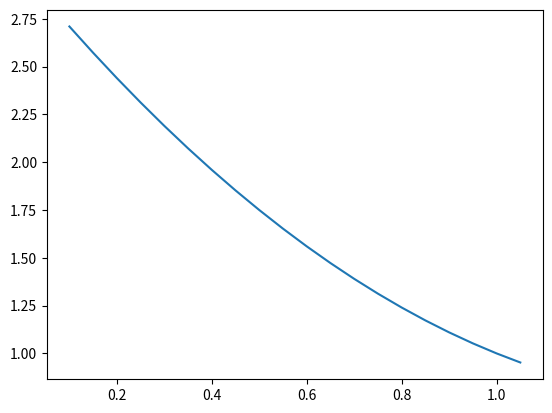

Write the Python code that produced this figure.
import random
import numpy as np
import matplotlib.pyplot as plt
import scipy.stats as st
import math
from mpl_toolkits.mplot3d import Axes3D

""" 
在这个程序中，以第一次抽到的次数为变量绘制
概率质量函数和累积分布函数的图像 
"""


## 首先测试下原本的十连保底的情况

def tenthGuaranteeProPMF():
    """十连保底的概率质量函数图像的绘制 """
    p = 0.1
    index = [i for i in range(1, 11)]
    pro = [(1 - p) ** i * p for i in range(9)]
    pro.append((1 - p) ** 9)
    cdf = []
    temp = 0
    for p in pro:
        temp += p
        cdf.append(temp)
    expectation = 0
    for i in range(10):
        expectation = expectation + (i + 1) * pro[i]

    plt.rcParams['font.family'] = ['SimHei']
    plt.subplot(1, 2, 1)
    plt.bar(index, pro, label='TenthGuarantee')
    plt.title('minimum tenth guarantee: E[X]:%.4f' % (expectation))
    plt.subplot(1, 2, 2)
    plt.bar(index, cdf, label='CDF')
    plt.title('CDF of minimum tenth guarantee')
    plt.show()


# 没啥问题
# 接下来把这个模型扩展一下

## 搞一个二位的函数 固定次数从1变到100，步长为1, 概率从0.1到1，步长为0.05

def extendGuaranteeProPMF():
    L0 = range(1, 101, 1)
    p0 = np.linspace(0.1, 1.05,num=20)
    E = np.zeros([len(L0), len(p0)])
    for Li in range(len(L0)):
        for pi in range(len(p0)):
            L = L0[Li]
            p = p0[pi]
            index = [i for i in range(1, L)]
            pro = [(1 - p) ** i * p for i in range(L - 1)]
            pro.append((1 - p) ** (L - 1))
            cdf = []
            temp = 0
            for p in pro:
                temp += p
                cdf.append(temp)
            expectation = 0
            for i in range(L):
                expectation = expectation + (i + 1) * pro[i]
            E[Li, pi] = expectation

    fig = plt.figure()
    X,Y=np.meshgrid(L0, p0)
    ax = fig.add_subplot(1, 1, 1, projection='3d')
    ax.plot_surface(X, Y, E.T, cmap=plt.cm.winter)

def extendGuaranteeProPMF():
    L0 = range(1, 101, 1)
    p0 = np.linspace(0.1, 1.05,num=20)
    E = np.zeros([len(L0), len(p0)])
    for Li in range(len(L0)):
        for pi in range(len(p0)):
            L = L0[Li]
            p = p0[pi]
            index = [i for i in range(1, L)]
            pro = [(1 - p) ** i * p for i in range(L - 1)]
            pro.append((1 - p) ** (L - 1))
            cdf = []
            temp = 0
            for p in pro:
                temp += p
                cdf.append(temp)
            expectation = 0
            for i in range(L):
                expectation = expectation + (i + 1) * pro[i]
            E[Li, pi] = expectation

    fig = plt.figure()
    X,Y=np.meshgrid(L0, p0)
    ax = fig.add_subplot(1, 1, 1, projection='3d')
    ax.plot_surface(X, Y, E.T, cmap=plt.cm.winter)


def GuaranteeCritProPMF():
    p0 = np.linspace(0.1, 1.05, num=20)
    E = np.zeros([len(p0)])
    for pi in range(len(p0)):
        L = 3
        p = p0[pi]
        index = [i for i in range(1, L)]
        pro = [(1 - p) ** i * p for i in range(L - 1)]
        pro.append((1 - p) ** (L - 1))
        cdf = []
        temp = 0
        for p in pro:
            temp += p
            cdf.append(temp)
        expectation = 0
        for i in range(L):
            expectation = expectation + (i + 1) * pro[i]
        E[pi] = expectation

    plt.plot(p0,E)
def main():
    # plt.figure()
    # tenthGuaranteeProPMF()
    # extendGuaranteeProPMF()
    GuaranteeCritProPMF()
    plt.show()


if __name__ == '__main__':
    main()
